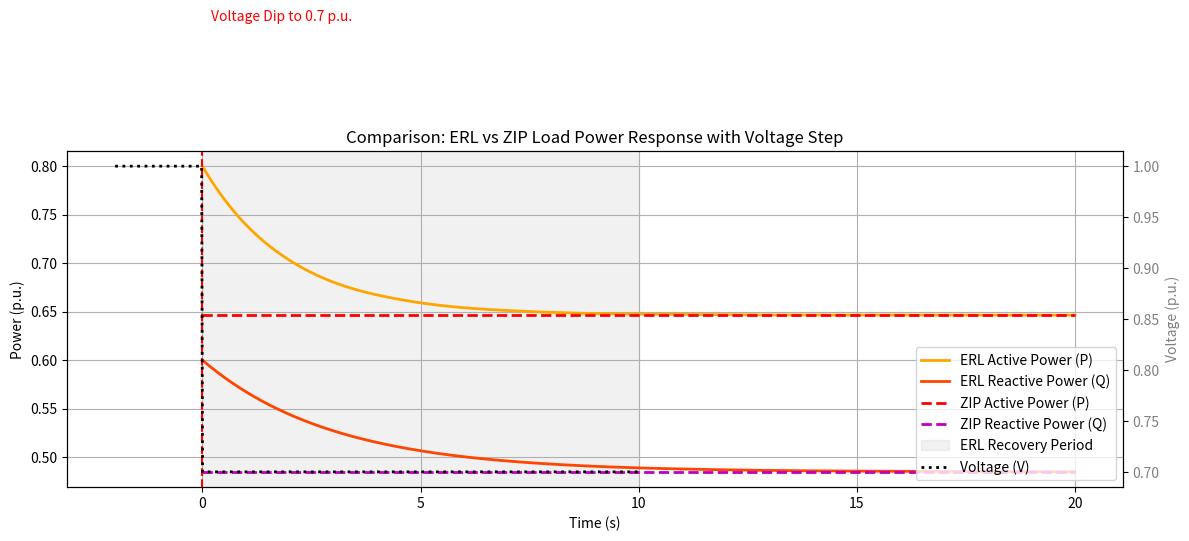

This figure's Python source:
# -*- coding: utf-8 -*-
"""
Created on Wed Apr 23 15:04:22 2025

[redacted]
"""

from scipy.integrate import solve_ivp
import numpy as np
import matplotlib.pyplot as plt

# Time settings
t_span = (0, 20)
t_eval = np.linspace(*t_span, 600)
V_dip = 0.7

# Updated base values for realism
P0 = 0.8  # Active power (p.u.)
Q0 = 0.6  # Reactive power (p.u.)

# ZIP coefficients
alpha1, alpha2, alpha3 = 0.2, 0.3, 0.5
beta1, beta2, beta3 = 0.2, 0.3, 0.5

# ZIP-based static targets
def P_zip_func(V): return P0 * (alpha1 * V**2 + alpha2 * V + alpha3)
def Q_zip_func(V): return Q0 * (beta1 * V**2 + beta2 * V + beta3)

P_static_target = P_zip_func(V_dip)
Q_static_target = Q_zip_func(V_dip)

# Time constants
Tp = 2.0
Tq = 3.0

# Initial state
y0 = [P0, Q0]

# Define the ERL system of ODEs
def erl_ode_zip_realistic(t, y):
    P, Q = y
    dP_dt = (P_static_target - P) / Tp
    dQ_dt = (Q_static_target - Q) / Tq
    return [dP_dt, dQ_dt]

# Solve ODE
# Plot the updated ERL vs ZIP chart with voltage drop illustration like the figure user showed

# Recalculate P and Q ERL with proper values for plotting
sol = solve_ivp(erl_ode_zip_realistic, t_span, y0, t_eval=t_eval)
P_erl = sol.y[0]
Q_erl = sol.y[1]
P_zip = np.full_like(t_eval, P_static_target)
Q_zip = np.full_like(t_eval, Q_static_target)

# Extend time axis for voltage plot
t_voltage = np.linspace(-2, 10, 600)
V_voltage = np.where(t_voltage < 0, 1.0, V_dip)

# Plot everything together
fig, ax1 = plt.subplots(figsize=(12, 6))

# Plot ERL curves
ax1.plot(t_eval, P_erl, label="ERL Active Power (P)", color="orange", linewidth=2)
ax1.plot(t_eval, Q_erl, label="ERL Reactive Power (Q)", color="orangered", linewidth=2)

# Plot ZIP curves
ax1.plot(t_eval, P_zip, 'r--', label="ZIP Active Power (P)", linewidth=2)
ax1.plot(t_eval, Q_zip, 'm--', label="ZIP Reactive Power (Q)", linewidth=2)

# ERL recovery period
ax1.axvspan(0, 10, color='lightgray', alpha=0.3, label='ERL Recovery Period')

# Voltage dip line
ax1.axvline(0, color='red', linestyle='--', linewidth=1.5)
ax1.text(0.2, 0.95, "Voltage Dip to 0.7 p.u.", color='red')

# Plot voltage on a secondary axis
ax2 = ax1.twinx()
ax2.plot(t_voltage, V_voltage, color='black', linestyle='dotted', label="Voltage (V)", linewidth=2)
ax2.set_ylabel("Voltage (p.u.)", color='gray')
ax2.tick_params(axis='y', labelcolor='gray')

# Labeling
ax1.set_title("Comparison: ERL vs ZIP Load Power Response with Voltage Step")
ax1.set_xlabel("Time (s)")
ax1.set_ylabel("Power (p.u.)")
ax1.grid(True)

# Combine legends
lines1, labels1 = ax1.get_legend_handles_labels()
lines2, labels2 = ax2.get_legend_handles_labels()
ax1.legend(lines1 + lines2, labels1 + labels2, loc="lower right")

plt.tight_layout()
plt.show()
